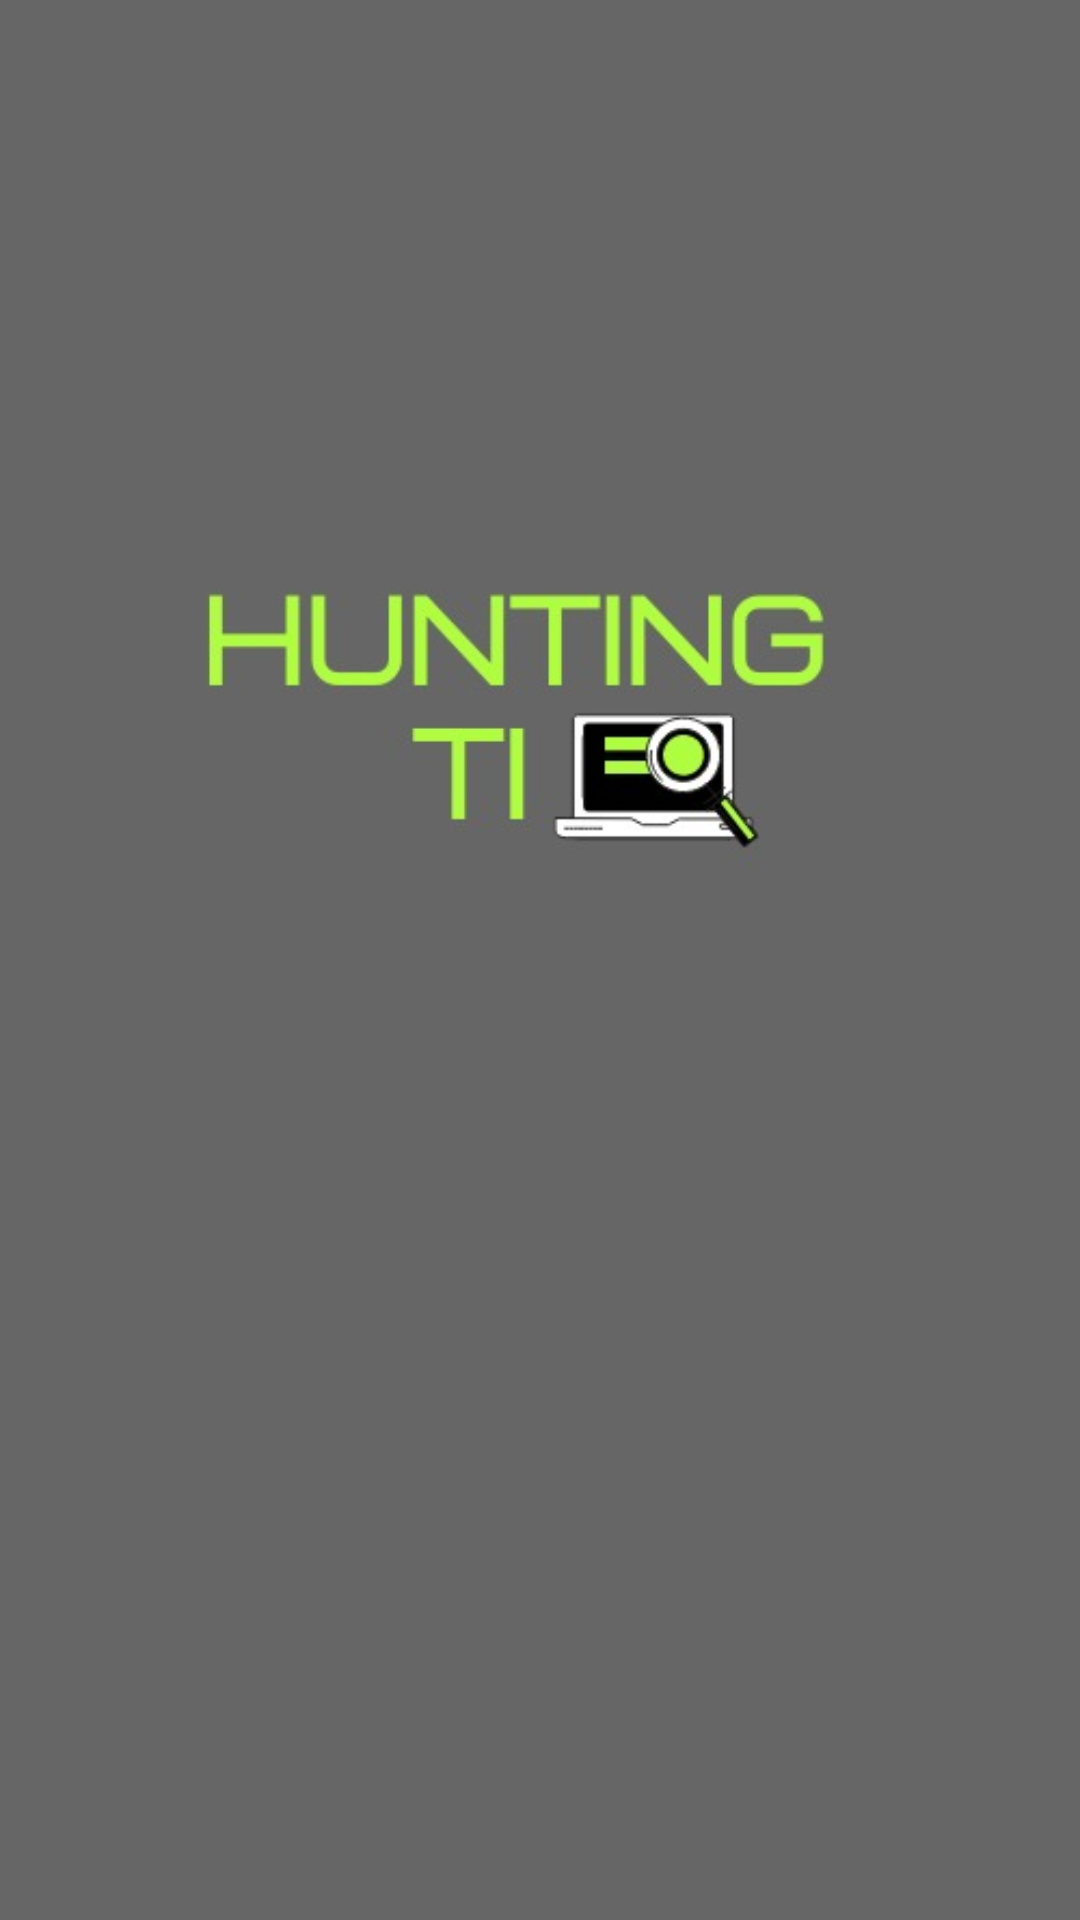

Produce the Android XML layout that renders to this screen, including the resource entries it uses.
<!-- AndroidManifest.xml: application theme Theme.Apphuntingti -->
<!-- res/layout/activity_splash_screen.xml -->
<?xml version="1.0" encoding="utf-8"?>
<androidx.constraintlayout.widget.ConstraintLayout xmlns:android="http://schemas.android.com/apk/res/android"
    xmlns:app="http://schemas.android.com/apk/res-auto"
    xmlns:tools="http://schemas.android.com/tools"
    android:layout_width="match_parent"
    android:layout_height="match_parent"
    android:background="@drawable/ic_launcher_background"
    tools:context=".SplashScreen">

    <ImageView
        android:id="@+id/imageView2"
        android:layout_width="wrap_content"
        android:layout_height="wrap_content"
        app:srcCompat="@drawable/logo_hunting_ti"
        tools:layout_editor_absoluteX="0dp"
        tools:layout_editor_absoluteY="115dp" />
</androidx.constraintlayout.widget.ConstraintLayout>
<!-- resources referenced by this layout -->
<resources>
  <!-- drawable ic_launcher_background (drawable) -->
  <?xml version="1.0" encoding="utf-8"?>
  <vector
      android:height="108dp"
      android:width="108dp"
      android:viewportHeight="108"
      android:viewportWidth="108"
      xmlns:android="http://schemas.android.com/apk/res/android">
      <path android:fillColor="#666666"
            android:pathData="M0,0h108v108h-108z"/>
  </vector>
  <!-- drawable logo_hunting_ti: jpeg bitmap (drawable-v24, 11065 bytes) -->
  <style name="Theme.Apphuntingti" parent="Theme.MaterialComponents.DayNight.DarkActionBar">
          
          <item name="colorPrimary">@color/colorGreyPrimary</item>
          <item name="colorPrimaryVariant">@color/colorGreyDarkPrimary</item>
          <item name="colorOnPrimary">@color/white</item>
          
          <item name="colorSecondary">@color/teal_200</item>
          <item name="colorSecondaryVariant">@color/teal_700</item>
          <item name="colorOnSecondary">@color/black</item>
          
          <item name="android:statusBarColor" tools:targetApi="l">?attr/colorPrimaryVariant</item>
          
      </style>
  <color name="colorGreyPrimary">#6C6C6C</color>
  <color name="colorGreyDarkPrimary">#575757</color>
  <color name="white">#FFFFFFFF</color>
  <color name="teal_200">#FF03DAC5</color>
  <color name="teal_700">#FF018786</color>
  <color name="black">#FF000000</color>
</resources>
